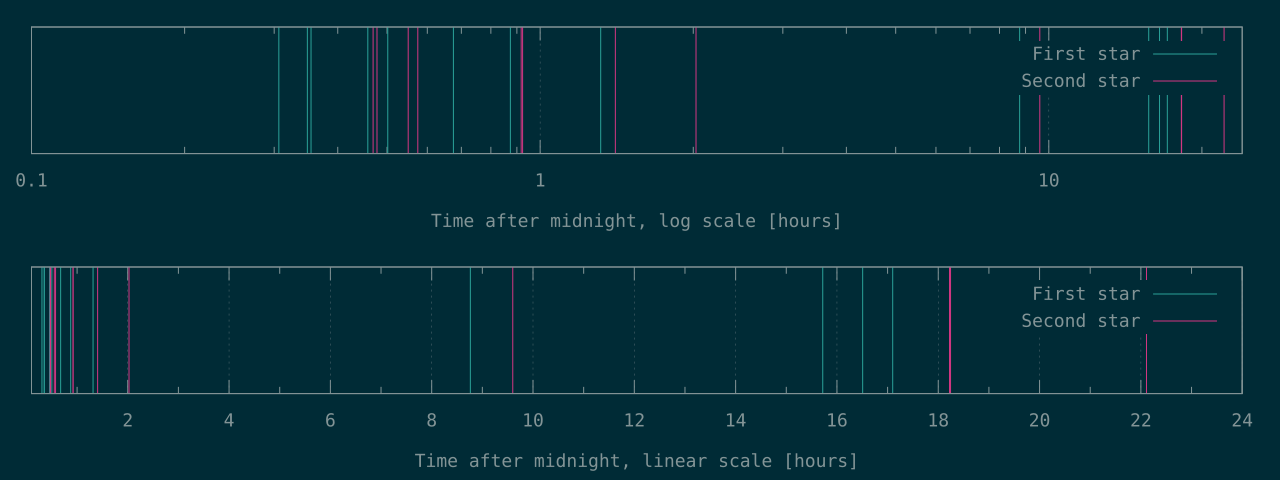

Data behind this chart, as committed beside it:
1103	1690
1255	1720
1276	1981
1650	2069
1806	3304
2431	3325
3146	5060
4735	7290
31548	34562
56591	65600
59428	65673
61563	79599
